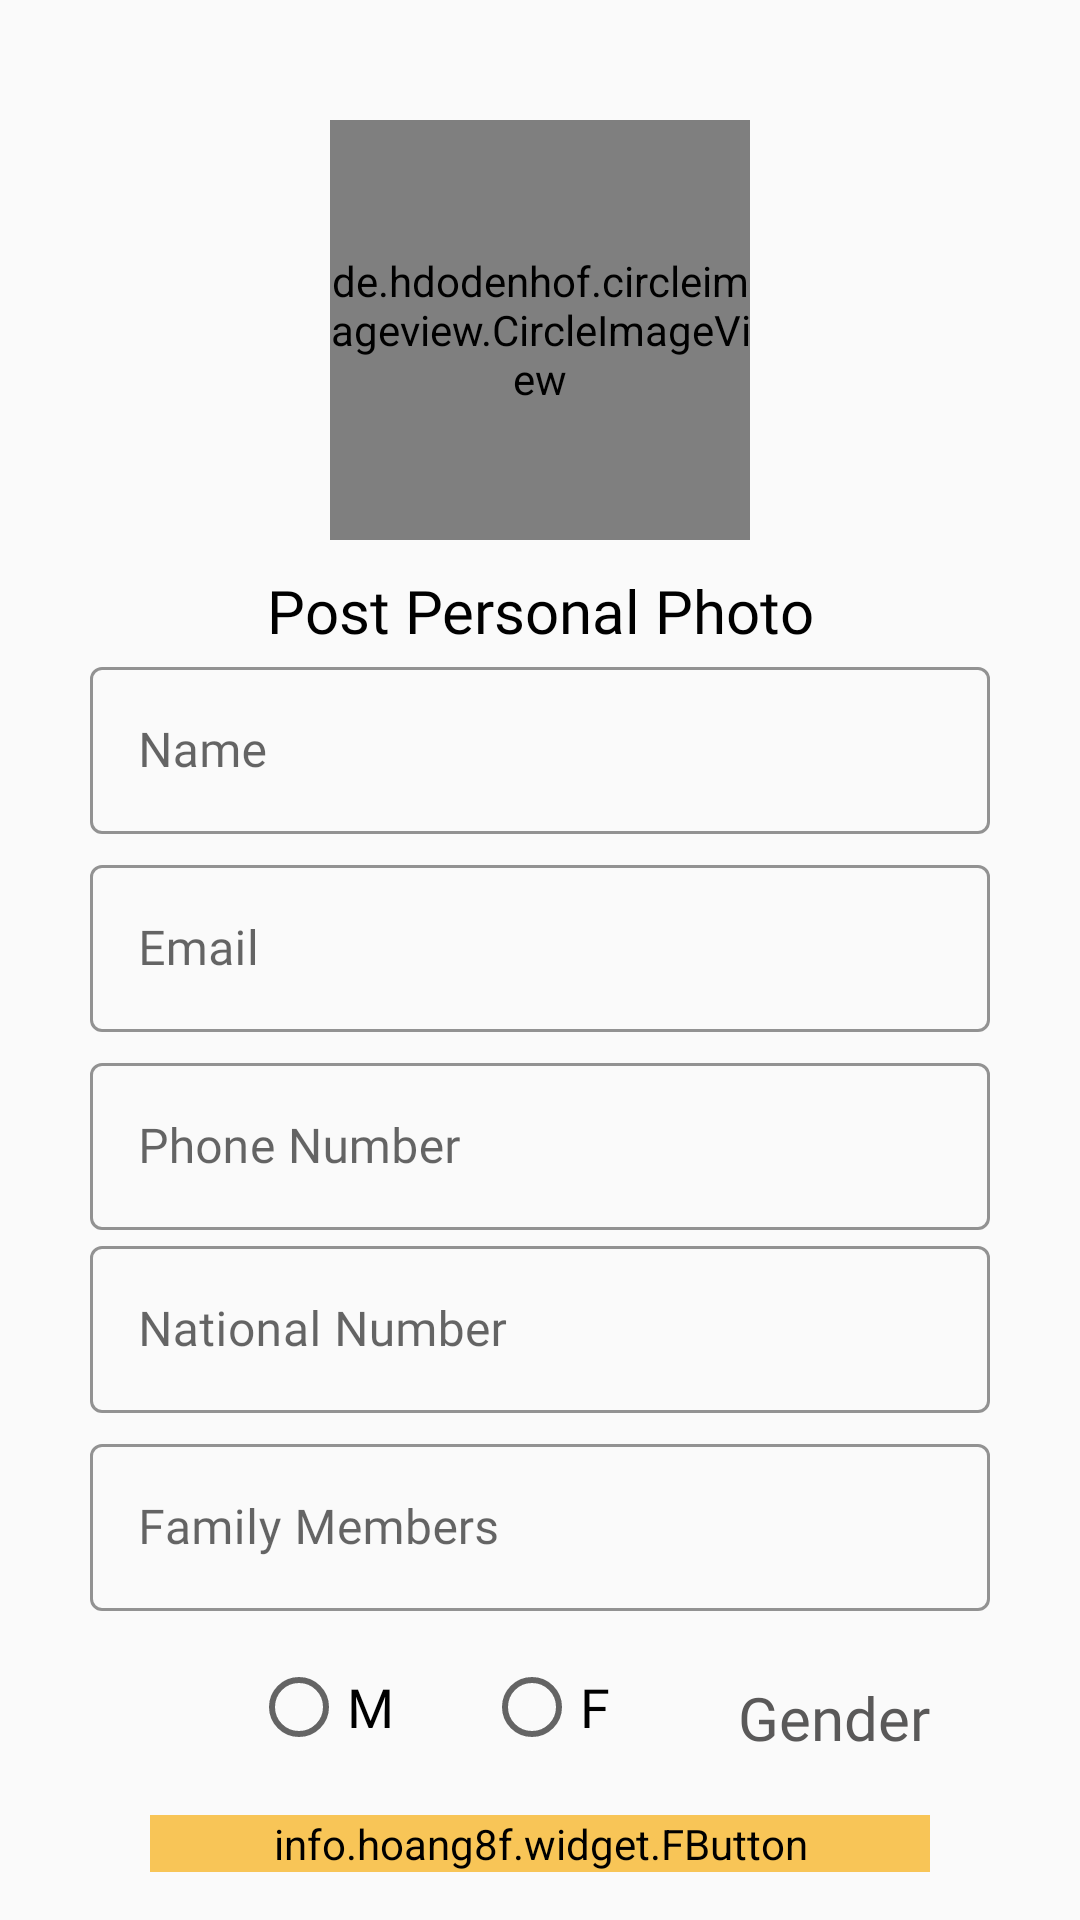

Layout XML and referenced resources for this Android screen:
<!-- AndroidManifest.xml: application theme Theme.Final_project_api_retrofit -->
<!-- res/layout/activity_pop_add.xml -->
<?xml version="1.0" encoding="utf-8"?>
<androidx.constraintlayout.widget.ConstraintLayout xmlns:android="http://schemas.android.com/apk/res/android"
    xmlns:app="http://schemas.android.com/apk/res-auto"
    xmlns:tools="http://schemas.android.com/tools"
    android:layout_width="match_parent"
    android:layout_height="match_parent"
    android:scrollbars="vertical"
    tools:context=".views.pop.PopAddActivity">

    <androidx.constraintlayout.widget.ConstraintLayout
        android:layout_width="match_parent"
        android:layout_height="match_parent"
        app:layout_constraintBottom_toBottomOf="parent"
        app:layout_constraintEnd_toEndOf="parent"
        app:layout_constraintHorizontal_bias="0.0"
        app:layout_constraintStart_toStartOf="parent"
        app:layout_constraintTop_toTopOf="parent"
        app:layout_constraintVertical_bias="0.0">


        <TextView
            android:id="@+id/textView10"
            android:layout_width="wrap_content"
            android:layout_height="wrap_content"
            android:layout_marginTop="10dp"
            android:fontFamily="@font/ar3"
            android:text="Post Personal Photo"
            android:textColor="@color/black"
            android:textSize="20sp"
            app:layout_constraintEnd_toEndOf="parent"
            app:layout_constraintStart_toStartOf="parent"
            app:layout_constraintTop_toBottomOf="@+id/PareonAddPop" />

        <de.hdodenhof.circleimageview.CircleImageView
            android:id="@+id/PareonAddPop"
            android:layout_width="140dp"
            android:layout_height="140dp"
            android:layout_marginTop="40dp"
            android:src="@drawable/picture"
            app:layout_constraintEnd_toEndOf="parent"
            app:layout_constraintStart_toStartOf="parent"
            app:layout_constraintTop_toTopOf="parent"
            tools:ignore="MissingConstraints" />


        <com.google.android.material.textfield.TextInputLayout
            android:id="@+id/name_user_edit_text"
            style="@style/Widget.MaterialComponents.TextInputLayout.OutlinedBox"
            android:layout_width="0dp"
            android:layout_height="wrap_content"
            android:layout_marginStart="30dp"
            android:layout_marginEnd="30dp"
            app:boxStrokeColor="@color/light_blue_med"
            app:endIconMode="clear_text"
            app:helperTextTextColor="@color/light_blue_med"
            app:hintTextColor="#F5BD51"
            app:layout_constraintEnd_toEndOf="parent"
            app:layout_constraintStart_toStartOf="parent"
            app:layout_constraintTop_toBottomOf="@+id/textView10">

            <com.google.android.material.textfield.TextInputEditText
                android:layout_width="match_parent"
                android:layout_height="wrap_content"
                android:fontFamily="@font/ar3"
                android:hint="Name" />
        </com.google.android.material.textfield.TextInputLayout>

        <com.google.android.material.textfield.TextInputLayout
            android:id="@+id/email_user_edit_text"
            style="@style/Widget.MaterialComponents.TextInputLayout.OutlinedBox"
            android:layout_width="0dp"
            android:layout_height="wrap_content"
            android:layout_marginStart="30dp"
            android:layout_marginTop="5dp"
            android:layout_marginEnd="30dp"
            app:boxStrokeColor="@color/light_blue_med"
            app:endIconMode="clear_text"
            app:helperTextTextColor="@color/light_blue_med"
            app:hintTextColor="#F5BD51"
            app:layout_constraintEnd_toEndOf="parent"
            app:layout_constraintStart_toStartOf="parent"
            app:layout_constraintTop_toBottomOf="@id/name_user_edit_text">

            <com.google.android.material.textfield.TextInputEditText
                android:layout_width="match_parent"
                android:layout_height="wrap_content"
                android:fontFamily="@font/ar3"
                android:hint="Email"
                android:inputType="textEmailAddress" />
        </com.google.android.material.textfield.TextInputLayout>

        <com.google.android.material.textfield.TextInputLayout
            android:id="@+id/mobile_user_edit_text"
            style="@style/Widget.MaterialComponents.TextInputLayout.OutlinedBox"
            android:layout_width="0dp"
            android:layout_height="wrap_content"
            android:layout_marginStart="30dp"
            android:layout_marginTop="5dp"
            android:layout_marginEnd="30dp"
            app:boxStrokeColor="@color/light_blue_med"
            app:helperTextTextColor="@color/light_blue_med"
            app:hintTextColor="#F5BD51"
            app:layout_constraintEnd_toEndOf="parent"
            app:layout_constraintStart_toStartOf="parent"
            app:layout_constraintTop_toBottomOf="@id/email_user_edit_text">

            <com.google.android.material.textfield.TextInputEditText
                android:layout_width="match_parent"
                android:layout_height="wrap_content"
                android:fontFamily="@font/ar3"
                android:hint="Phone Number"
                android:inputType="number"
                android:maxLength="12" />
        </com.google.android.material.textfield.TextInputLayout>

        <com.google.android.material.textfield.TextInputLayout
            android:id="@+id/national_user_edit_text"
            style="@style/Widget.MaterialComponents.TextInputLayout.OutlinedBox"
            android:layout_width="0dp"
            android:layout_height="wrap_content"
            android:layout_marginStart="30dp"
            android:layout_marginEnd="30dp"
            app:boxStrokeColor="@color/light_blue_med"
            app:helperTextTextColor="#F5BD51"
            app:hintTextColor="#F5BD51"
            app:layout_constraintEnd_toEndOf="parent"
            app:layout_constraintStart_toStartOf="parent"
            app:layout_constraintTop_toBottomOf="@id/mobile_user_edit_text">

            <com.google.android.material.textfield.TextInputEditText
                android:layout_width="match_parent"
                android:layout_height="wrap_content"
                android:fontFamily="@font/ar3"
                android:hint="National Number"
                android:inputType="number"
                android:maxLength="9" />
        </com.google.android.material.textfield.TextInputLayout>

        <com.google.android.material.textfield.TextInputLayout
            android:id="@+id/family_members_user_edit_text"
            style="@style/Widget.MaterialComponents.TextInputLayout.OutlinedBox"
            android:layout_width="0dp"
            android:layout_height="wrap_content"
            android:layout_marginStart="30dp"
            android:layout_marginTop="5dp"
            android:layout_marginEnd="30dp"
            app:boxStrokeColor="@color/light_blue_med"
            app:endIconMode="clear_text"
            app:hintTextColor="#F5BD51"
            app:layout_constraintEnd_toEndOf="parent"
            app:layout_constraintStart_toStartOf="parent"
            app:layout_constraintTop_toBottomOf="@id/national_user_edit_text">

            <com.google.android.material.textfield.TextInputEditText
                android:layout_width="match_parent"
                android:layout_height="wrap_content"
                android:fontFamily="@font/ar3"
                android:hint="Family Members"
                android:inputType="number" />
        </com.google.android.material.textfield.TextInputLayout>


        <TextView
            android:id="@+id/gender_tv"
            android:layout_width="wrap_content"
            android:layout_height="wrap_content"
            android:layout_marginTop="8dp"
            android:layout_marginEnd="40dp"
            android:fontFamily="@font/ar3"
            android:padding="10dp"
            android:text="Gender"
            android:textColor="#5A5959"
            android:textSize="20sp"
            app:layout_constraintBottom_toBottomOf="@+id/group_gender"
            app:layout_constraintEnd_toEndOf="parent"
            app:layout_constraintTop_toTopOf="@+id/group_gender"
            app:layout_constraintVertical_bias="0.53" />

        <RadioGroup
            android:id="@+id/group_gender"
            android:layout_width="wrap_content"
            android:layout_height="wrap_content"
            android:layout_marginTop="16dp"
            android:orientation="horizontal"
            app:layout_constraintEnd_toStartOf="@+id/gender_tv"
            app:layout_constraintHorizontal_bias="0.72"
            app:layout_constraintStart_toStartOf="parent"
            app:layout_constraintTop_toBottomOf="@id/family_members_user_edit_text">

            <RadioButton
                android:id="@+id/meal_radio"
                android:layout_width="wrap_content"
                android:layout_height="wrap_content"
                android:textColor="@color/black"
                android:fontFamily="@font/ar3"
                android:text="M"
                android:textSize="18sp" />

            <RadioButton
                android:id="@+id/female_radio"
                android:layout_width="wrap_content"
                android:layout_height="wrap_content"
                android:textColor="@color/black"
                android:fontFamily="@font/ar3"
                android:layout_marginStart="30dp"
                android:text="F"
                android:textSize="18sp" />

            <androidx.constraintlayout.widget.Guideline
                android:id="@+id/guideline8"
                android:layout_width="wrap_content"
                android:layout_height="wrap_content"
                android:layout_weight="1"
                android:orientation="horizontal" />
        </RadioGroup>

        <info.hoang8f.widget.FButton
            android:id="@+id/buSavePopAdd"
            android:layout_width="match_parent"
            android:layout_height="wrap_content"
            android:layout_marginStart="50dp"
            android:layout_marginTop="20dp"
            android:layout_marginEnd="50dp"
            android:layout_weight="1"
            android:backgroundTint="@color/light_blue_med"
            android:fontFamily="@font/ar3"
            android:text="Save Data"
            android:textAllCaps="false"
            android:textColor="@color/black"
            android:textSize="17sp"
            app:layout_constraintEnd_toEndOf="parent"
            app:layout_constraintHorizontal_bias="1.0"
            app:layout_constraintStart_toStartOf="parent"
            app:layout_constraintTop_toBottomOf="@+id/group_gender"
            tools:ignore="MissingConstraints" />

        <androidx.constraintlayout.widget.Guideline
            android:id="@+id/guideline13"
            android:layout_width="wrap_content"
            android:layout_height="wrap_content"
            android:orientation="horizontal"
            app:layout_constraintGuide_begin="508dp" />

    </androidx.constraintlayout.widget.ConstraintLayout>


</androidx.constraintlayout.widget.ConstraintLayout>
<!-- resources referenced by this layout -->
<resources>
  <color name="black">#FF000000</color>
  <color name="light_blue_med">#F8C557</color>
  <style name="Theme.Final_project_api_retrofit" parent="Theme.MaterialComponents.Light.NoActionBar.Bridge">
          
          <item name="colorPrimary">@color/golden</item>
          <item name="colorPrimaryVariant">@color/purple_700</item>
          <item name="colorOnPrimary">@color/white</item>
          
          <item name="colorSecondary">@color/goldendark</item>
          <item name="colorSecondaryVariant">@color/goldendark</item>
          <item name="colorOnSecondary">@color/black</item>
          
          
          <item name="android:statusBarColor" tools:targetApi="21">@color/goldendark</item>
  
      </style>
  <color name="golden">#EBB236</color>
  <color name="purple_700">#FF3700B3</color>
  <color name="white">#FFFFFFFF</color>
  <color name="goldendark">#9E6517</color>
</resources>
